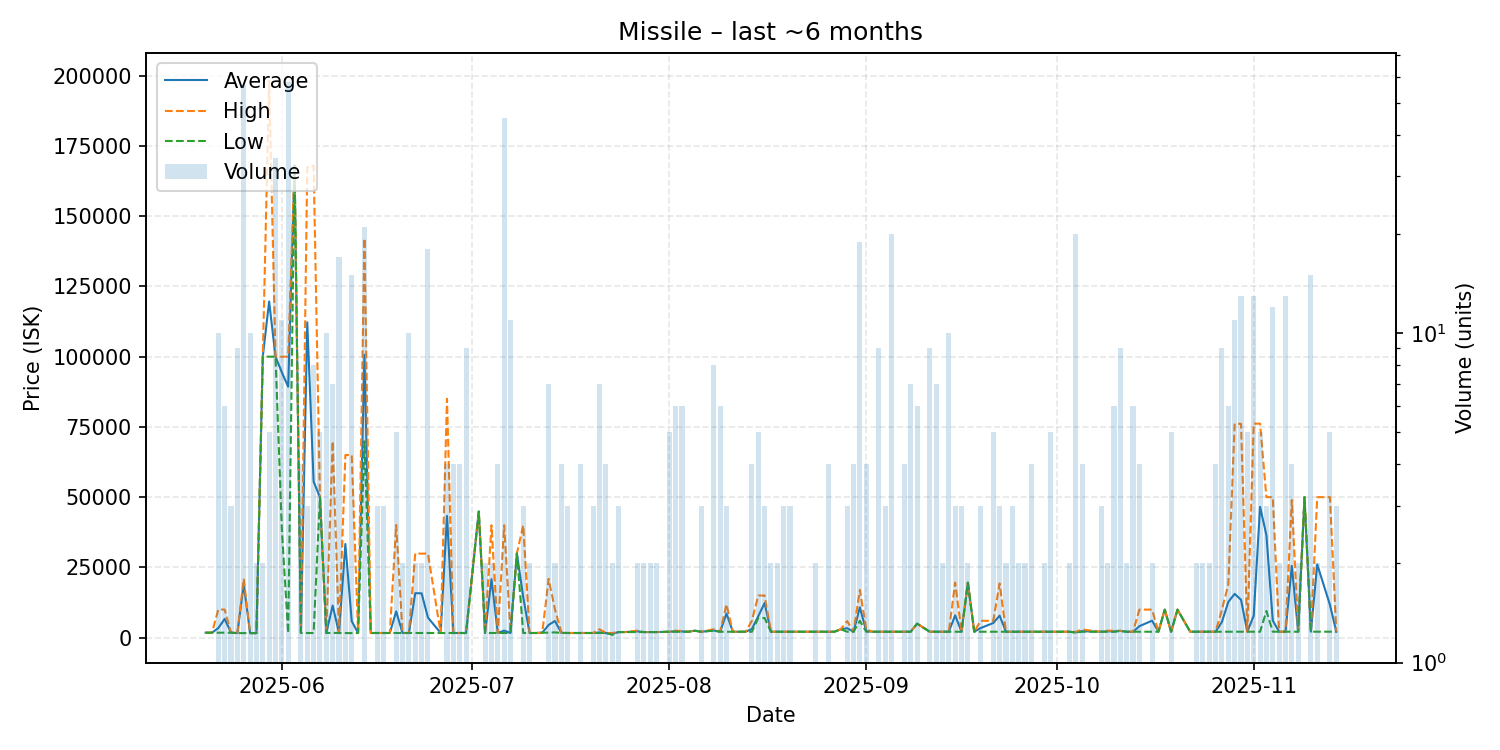

The table this chart was drawn from, first rows:
date, average, highest, lowest, order_count, volume
2025-05-20, 1777, 1777, 1777, 1, 1
2025-05-21, 1777, 1777, 1777, 1, 1
2025-05-22, 3431, 10045, 1777, 5, 10
2025-05-23, 6675, 9998, 1777, 6, 6
2025-05-24, 1777, 1777, 1777, 2, 3
2025-05-25, 1641, 1777, 1624, 5, 9
2025-05-26, 19099, 20970, 1624, 8, 57
2025-05-27, 1624, 1624, 1624, 5, 10
2025-05-28, 1624, 1624, 1624, 2, 2
2025-05-29, 100000, 100000, 100000, 2, 2
2025-05-30, 119640, 198200, 100000, 5, 5
2025-05-31, 100000, 100000, 100000, 5, 34
2025-06-01, 94409, 100000, 38500, 6, 11
2025-06-02, 89299, 100000, 1624, 6, 58
2025-06-03, 168000, 168000, 168000, 1, 1
2025-06-04, 1666, 1666, 1666, 4, 4
2025-06-05, 112222, 167500, 1666, 3, 3
2025-06-06, 55540, 168000, 1666, 7, 8
2025-06-07, 50000, 50000, 50000, 1, 5
2025-06-08, 1666, 1666, 1666, 4, 10
2025-06-09, 11437, 69890, 1700, 6, 7
2025-06-10, 1671, 1700, 1667, 7, 17
2025-06-11, 33333, 65000, 1666, 2, 2
2025-06-12, 5866, 65000, 1624, 9, 15
2025-06-13, 1666, 1666, 1666, 1, 1
2025-06-14, 100652, 142100, 69890, 10, 21
2025-06-15, 1667, 1667, 1667, 1, 1
2025-06-16, 1667, 1667, 1667, 2, 3
2025-06-17, 1667, 1667, 1667, 3, 3
2025-06-18, 1667, 1667, 1667, 1, 1
2025-06-19, 9354, 40100, 1667, 5, 5
2025-06-20, 1667, 1667, 1667, 2, 2
2025-06-21, 1667, 1667, 1667, 3, 10
2025-06-22, 15834, 30000, 1667, 2, 2
2025-06-23, 15784, 29900, 1667, 2, 2
2025-06-24, 7162, 29950, 1667, 7, 18
2025-06-26, 1667, 1667, 1667, 1, 1
2025-06-27, 43334, 85000, 1667, 4, 4
2025-06-28, 1667, 1667, 1667, 3, 4
2025-06-29, 1667, 1667, 1667, 2, 4
2025-06-30, 1667, 1667, 1667, 2, 9
2025-07-02, 44900, 44900, 44900, 1, 1
2025-07-03, 1669, 1669, 1669, 1, 2
2025-07-04, 20834, 40000, 1669, 2, 2
2025-07-05, 1669, 1669, 1669, 2, 4
2025-07-06, 2521, 40000, 1669, 9, 45
2025-07-07, 1668, 1668, 1668, 7, 11
2025-07-08, 30000, 30000, 30000, 1, 1
2025-07-09, 14442, 39990, 1668, 3, 3
2025-07-10, 1668, 1668, 1668, 2, 2
2025-07-11, 1668, 1668, 1668, 1, 1
2025-07-12, 1777, 1777, 1777, 1, 1
2025-07-13, 4532, 20950, 1777, 3, 7
2025-07-14, 5944, 10000, 1888, 2, 2
2025-07-15, 1723, 1888, 1668, 2, 4
2025-07-16, 1668, 1668, 1668, 3, 3
2025-07-17, 1668, 1668, 1668, 1, 1
2025-07-18, 1668, 1668, 1668, 4, 4
2025-07-19, 1668, 1668, 1668, 1, 1
2025-07-20, 1668, 1668, 1668, 3, 3
... 101 more rows
